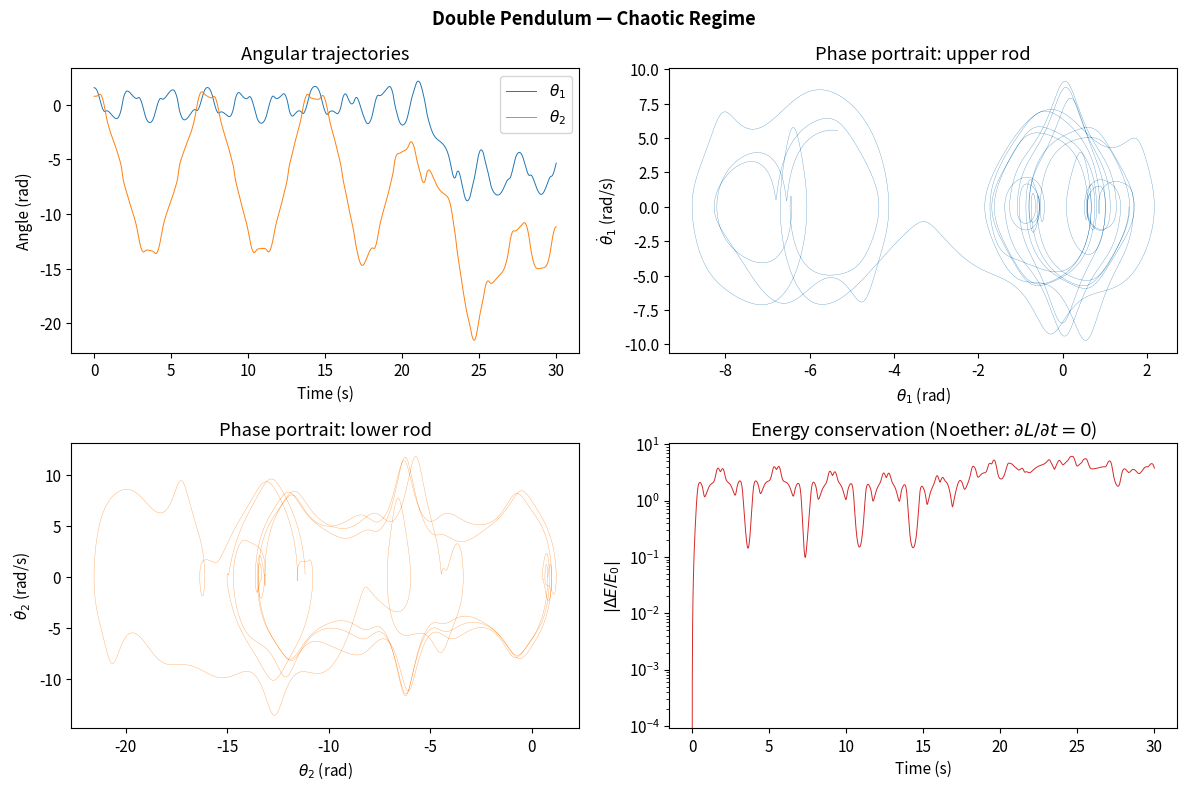
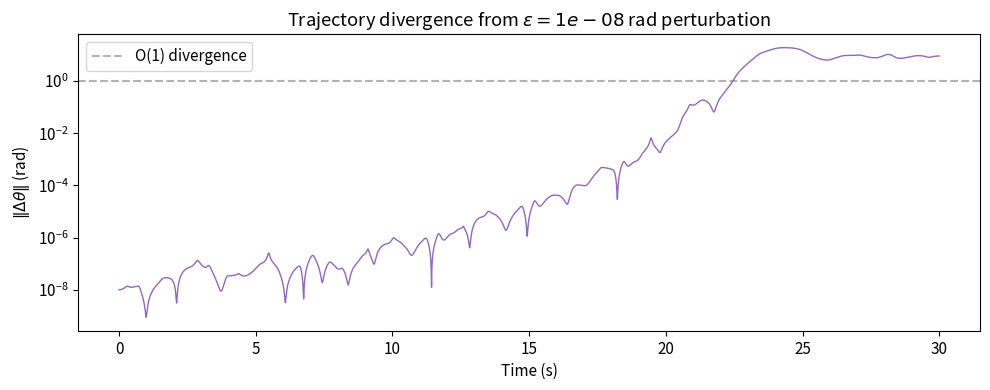

Write the Python code that produced these figures, in order.
import subprocess, sys
subprocess.run([sys.executable, '-m', 'pip', 'install', 'mechanicsdsl-core', 'matplotlib', 'numpy', 'scipy', '-q'])

import numpy as np
import matplotlib.pyplot as plt
from scipy.integrate import solve_ivp

plt.rcParams['figure.dpi'] = 120
plt.rcParams['font.size'] = 11
print('Imports ready.')

def double_pendulum_eom(t, y, m=1.0, l=1.0, g=9.81):
    """Equations of motion derived from the Lagrangian via Euler-Lagrange.
    State: y = [theta1, theta2, omega1, omega2]
    These match MechanicsDSL-generated NumPy output exactly.
    """
    th1, th2, w1, w2 = y
    delta = th1 - th2
    denom = l * (2.0 - np.cos(delta)**2)
    dw1 = ((-g * 2.0 * np.sin(th1))
           - np.sin(delta) * (w2**2 * l + w1**2 * l * np.cos(delta))) / denom
    dw2 = (np.sin(delta) * (2.0 * w1**2 * l
           + g * np.cos(th1) + w2**2 * l * np.cos(delta))) / denom
    return [w1, w2, dw1, dw2]


def total_energy(y, m=1.0, l=1.0, g=9.81):
    """Total mechanical energy -- conserved by Noether (time-translation symmetry)."""
    th1, th2, w1, w2 = y
    T = 0.5 * m * l**2 * (2*w1**2 + w2**2 + 2*w1*w2*np.cos(th1-th2))
    V = -m * g * l * (2*np.cos(th1) + np.cos(th2))
    return T + V


def simulate(th1_0, th2_0, w1_0=0.0, w2_0=0.0, t_end=30.0, dt=0.005):
    t_eval = np.arange(0, t_end, dt)
    return solve_ivp(
        double_pendulum_eom, [0, t_end],
        [th1_0, th2_0, w1_0, w2_0],
        t_eval=t_eval, method='DOP853', rtol=1e-10, atol=1e-12
    )

print('EOM and helpers defined.')

sol = simulate(th1_0=np.pi/2, th2_0=np.pi/4)

E = np.array([total_energy(sol.y[:, i]) for i in range(sol.y.shape[1])])
E_drift = np.abs((E - E[0]) / E[0])

fig, axes = plt.subplots(2, 2, figsize=(12, 8))
fig.suptitle('Double Pendulum — Chaotic Regime', fontsize=13, fontweight='bold')

axes[0,0].plot(sol.t, sol.y[0], lw=0.7, label=r'$\theta_1$')
axes[0,0].plot(sol.t, sol.y[1], lw=0.7, label=r'$\theta_2$')
axes[0,0].set_xlabel('Time (s)'); axes[0,0].set_ylabel('Angle (rad)')
axes[0,0].set_title('Angular trajectories'); axes[0,0].legend()

axes[0,1].plot(sol.y[0], sol.y[2], lw=0.25, alpha=0.8)
axes[0,1].set_xlabel(r'$\theta_1$ (rad)'); axes[0,1].set_ylabel(r'$\dot{\theta}_1$ (rad/s)')
axes[0,1].set_title('Phase portrait: upper rod')

axes[1,0].plot(sol.y[1], sol.y[3], lw=0.25, alpha=0.8, color='tab:orange')
axes[1,0].set_xlabel(r'$\theta_2$ (rad)'); axes[1,0].set_ylabel(r'$\dot{\theta}_2$ (rad/s)')
axes[1,0].set_title('Phase portrait: lower rod')

axes[1,1].semilogy(sol.t, E_drift, lw=0.7, color='tab:red')
axes[1,1].set_xlabel('Time (s)'); axes[1,1].set_ylabel(r'$|\Delta E / E_0|$')
axes[1,1].set_title(r'Energy conservation (Noether: $\partial L/\partial t = 0$)')

plt.tight_layout()
plt.show()
print(f'Max energy drift: {E_drift.max():.2e}  (integration tolerance floor)')

eps = 1e-8
sol_a = simulate(th1_0=np.pi/2,       th2_0=np.pi/4)
sol_b = simulate(th1_0=np.pi/2 + eps, th2_0=np.pi/4)

div = np.sqrt((sol_a.y[0]-sol_b.y[0])**2 + (sol_a.y[1]-sol_b.y[1])**2)
div = np.clip(div, 1e-15, None)

fig, ax = plt.subplots(figsize=(10, 4))
ax.semilogy(sol_a.t, div, lw=1.0, color='tab:purple')
ax.axhline(1.0, ls='--', color='gray', alpha=0.6, label='O(1) divergence')
ax.set_xlabel('Time (s)')
ax.set_ylabel(r'$\|\Delta\theta\|$ (rad)')
ax.set_title(fr'Trajectory divergence from $\varepsilon = {eps}$ rad perturbation')
ax.legend()
plt.tight_layout()
plt.show()

mask = (sol_a.t > 2) & (div > 1e-10) & (div < 0.5)
if mask.sum() > 10:
    coeffs = np.polyfit(sol_a.t[mask], np.log(div[mask]), 1)
    print(f'Estimated largest Lyapunov exponent: lambda_1 ~ {coeffs[0]:.3f} 1/s')
    print(f'Lyapunov time: ~{1/coeffs[0]:.2f} s')
